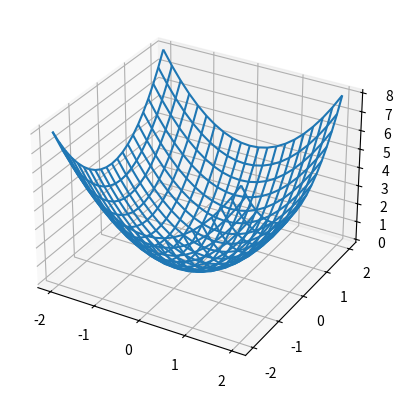

Generate this figure with matplotlib:
import numpy as np
from mpl_toolkits import mplot3d
import matplotlib.pyplot as plt

ax = plt.axes(projection="3d")

X = np.linspace(-2, 2, 21)
Y = np.linspace(-2, 2, 21)
X, Y = np.meshgrid(X, Y)
Z = X*X + Y*Y
ax.plot_wireframe(X, Y, Z)
plt.show()
